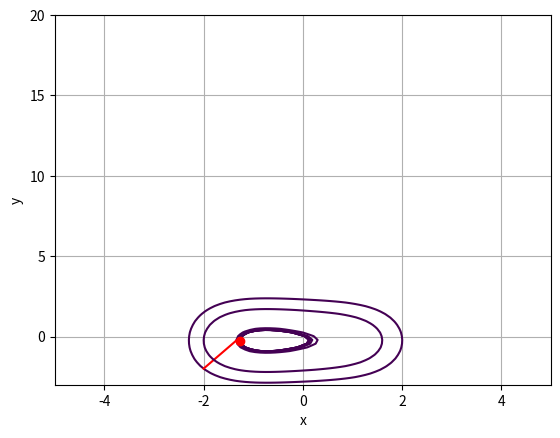
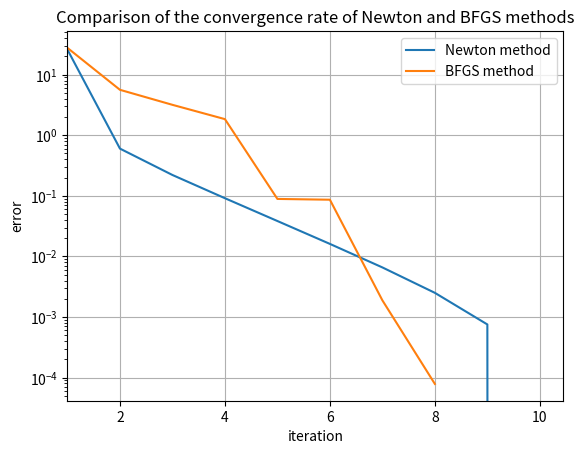
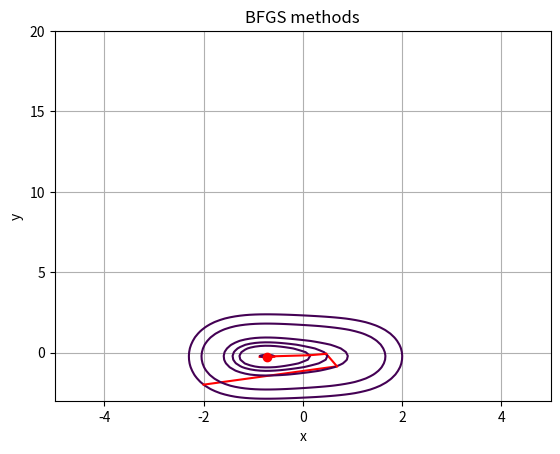

These charts were generated, in order, by the following Python code:
import matplotlib.pyplot as plt
from scipy.optimize import line_search
import numpy as np
import math
from math import cos
from math import sin
from math import tan
from math import acos
from math import asin
from math import atan
from math import e
from math import log
from math import pi
from math import gamma


def factorial(a):
    return gamma(a + 1)


def acot(a):
    return 1 / atan(a)


def ln(a):
    return log(a)


def cot(a):
    return 1 / tan(a)


def sqrt(a, b):
    return a ** (1 / b)


f = "x ** 2 + 4 * (y ** 2) + 3 * x + 2 * y + x ** 4"


def string_to_function(expression):
    def function(x, y):
        return eval(expression)

    return function


def derivative_x(x, y, increment, function):
    return (function(x + increment, y) - function(x, y)) / increment


def derivative_y(x, y, increment, function):
    return (function(x, y + increment) - function(x, y)) / increment


def gradient(x, y, epsilon, function):
    return [[derivative_x(x, y, epsilon, function)], [derivative_y(x, y, epsilon, function)]]


def derivative_xx(x, y, increment, function):
    return (function(x + increment, y) - 2 * function(x, y) + function(x - increment, y)) / (increment ** 2)


def derivative_xy(x, y, increment, function):
    return (derivative_y(x + increment, y, increment, function) - derivative_y(x, y, increment, function)) / increment


def derivative_yx(x, y, increment, function):
    return (derivative_x(x, y + increment, increment, function) - derivative_x(x, y, increment, function)) / increment


def derivative_yy(x, y, increment, function):
    return (function(x, y + increment) - 2 * function(x, y) + function(x, y - increment)) / (increment ** 2)


def gradient_method(init_x, init_y, epsilon, step, function):
    path = [[init_x], [init_y]]
    gradient_init = gradient(init_x, init_y, epsilon, function)
    x_new_value = init_x - step * gradient_init[0][0]
    y_new_value = init_y - step * gradient_init[1][0]
    while True:
        x_old_value = x_new_value
        y_old_value = y_new_value
        gradient_new = gradient(x_new_value, y_new_value, epsilon, function)
        x_new_value = x_new_value - step * gradient_new[0][0]
        y_new_value = y_new_value - step * gradient_new[1][0]
        path[0].append(x_new_value)
        path[1].append(y_new_value)
        if is_not_improved(gradient(x_old_value, y_old_value, epsilon, function),
                           gradient(x_new_value, y_new_value, epsilon, function), epsilon):
            break
    return x_new_value, y_new_value, path


def tuple2colvec(x: tuple) -> np.array:
    return np.array(x)[np.newaxis, ...].T


def colvec2tuple(x: np.array) -> tuple:
    return tuple(x.T[0])


def newton_method(init_x, epsilon, delta, function):
    path = [[init_x[0]], [init_x[1]]]
    step = 1
    x = tuple2colvec(init_x)
    k = 0
    while True:
        k += 1
        gradient_value = gradient(x[0][0], x[1][0], epsilon, function)  # grad x k-1
        hessian = [[derivative_xx(x[0][0], x[1][0], epsilon, function),
                    derivative_xy(x[0][0], x[1][0], epsilon, function)],
                   [derivative_yx(x[0][0], x[1][0], epsilon, function),
                    derivative_yy(x[0][0], x[1][0], epsilon, function)]]
        hessian = np.linalg.inv(hessian)
        x_old_value = x

        x = x - step*(np.matmul(hessian, gradient_value))  # x k = x(k-1) - ak * Hk^-1 * G(k-1)

        if is_not_improved(gradient(x_old_value[0][0], x_old_value[1][0], epsilon, function),
                           gradient(x[0][0], x[1][0], epsilon, function), epsilon):
            break

        path[0].append(x[0][0])
        path[1].append(x[1][0])

        while (function(x[0][0], x[1][0]) - function(x_old_value[0][0], x_old_value[1][0]) >
               -(0.1 * step * pow(np.abs(gradient(x_old_value[0][0], x_old_value[1][0], epsilon, function)).sum(), 2))):
            step *= delta

    return path[0][-1], path[1][-1], path


def broyden_fletcher_goldfarb_shanno_method(init_x, epsilon, function):
    path = [[init_x[0]], [init_x[1]]]

    def func_obj(x):
        return function(x[0], x[1])

    def gradient_obj(x):
        gradient_value = gradient(x[0], x[1], epsilon, function)
        return [gradient_value[0][0], gradient_value[1][0]]

    x = tuple2colvec(init_x)
    x_old_value = None
    for m in range(0, 100):
        gradient_value = gradient(x[0][0], x[1][0], epsilon, function)
        if x_old_value is None:
            hessian = np.identity(x.shape[0])
        else:
            s = x - x_old_value
            y = np.subtract(gradient_value, gradient_old_value)
            hessian = (np.identity(x.shape[0]) - (s @ y.T) / (y.T @ s)) @ hessian @ (
                        np.identity(x.shape[0]) - (y @ s.T) / (y.T @ s)) + ((s @ s.T) / (y.T @ s))

        x_old_value = x

        delta = -hessian.dot([gradient_obj(x)[0][0], gradient_obj(x)[1][0]])
        step = line_search(f=func_obj, myfprime=gradient_obj, xk=np.array([x[0][0], x[1][0]]),
                           pk=delta, c1=0.0001, c2=0.9)[0]
        if step is None:
            break
        x = x - float(step) * (np.matmul(hessian, gradient_value))

        if is_not_improved(gradient(x_old_value[0][0], x_old_value[1][0], epsilon, function),
                           gradient(x[0][0], x[1][0], epsilon, function), epsilon):
            break

        path[0].append(x[0][0])
        path[1].append(x[1][0])
        gradient_old_value = gradient_value

    return path[0][-1], path[1][-1], path


def is_not_improved(x_prev, x, epsilon):
    return np.abs(np.subtract(x_prev, x)).sum() < epsilon


if __name__ == '__main__':
    math_function = string_to_function(f)

    a_x, a_y, path = newton_method((-2, -2), 0.001, 0.9, math_function)
    print(a_x, a_y, math_function(a_x, a_y))
    x = np.linspace(-5, 5, 100)
    y = np.linspace(-3, 20, 100)
    X, Y = np.meshgrid(x, y)
    F = math_function(X, Y)

    fig, ax = plt.subplots()
    ax.grid(True)
    for i in range(0, len(path[0]) - 1):
        ax.contour(X, Y, F - math_function(path[0][i], path[1][i]), levels=[0])
        plt.plot([path[0][i], path[0][i + 1]], [path[1][i], path[1][i + 1]], c='r')
    ax.contour(X, Y, F - math_function(path[-1][0], path[-1][1]), levels=[0])
    ax.plot(a_x, a_y, 'ro')
    plt.xlabel("x")
    plt.ylabel("y")

    fig, ax = plt.subplots()
    error = []
    for i in range(0, len(path[0])):
        error.append(np.abs(np.subtract(math_function(a_x, a_y), math_function(path[0][i], path[1][i]))).sum())
    line1, = ax.plot(range(1, len(error) + 1), error, label='Newton method')

    a_x, a_y, path = broyden_fletcher_goldfarb_shanno_method((-2, -2), 0.001, math_function)
    print(a_x, a_y, math_function(a_x, a_y))
    X, Y = np.meshgrid(x, y)
    F = math_function(X, Y)

    error = []
    for i in range(0, len(path[0]) - 1):
        error.append(np.abs(np.subtract(math_function(a_x, a_y), math_function(path[0][i], path[1][i]))).sum())
    line2, = ax.plot(range(1, len(error) + 1), error, label='BFGS method')

    ax.grid(True)
    plt.title("Comparison of the convergence rate of Newton and BFGS methods")
    ax.legend(handles=[line1, line2])
    plt.xlabel("iteration")
    plt.ylabel("error")
    plt.yscale("log")
    plt.xlim(left = 1)

    fig, ax = plt.subplots()
    ax.grid(True)
    for i in range(0, len(path[0]) - 1):
        ax.contour(X, Y, F - math_function(path[0][i], path[1][i]), levels=[0])
        plt.plot([path[0][i], path[0][i + 1]], [path[1][i], path[1][i + 1]], c='r')
    ax.contour(X, Y, F - math_function(path[-1][0], path[-1][1]), levels=[0])
    ax.plot(a_x, a_y, 'ro')
    plt.xlabel("x")
    plt.ylabel("y")
    plt.title("BFGS methods")


    plt.show()